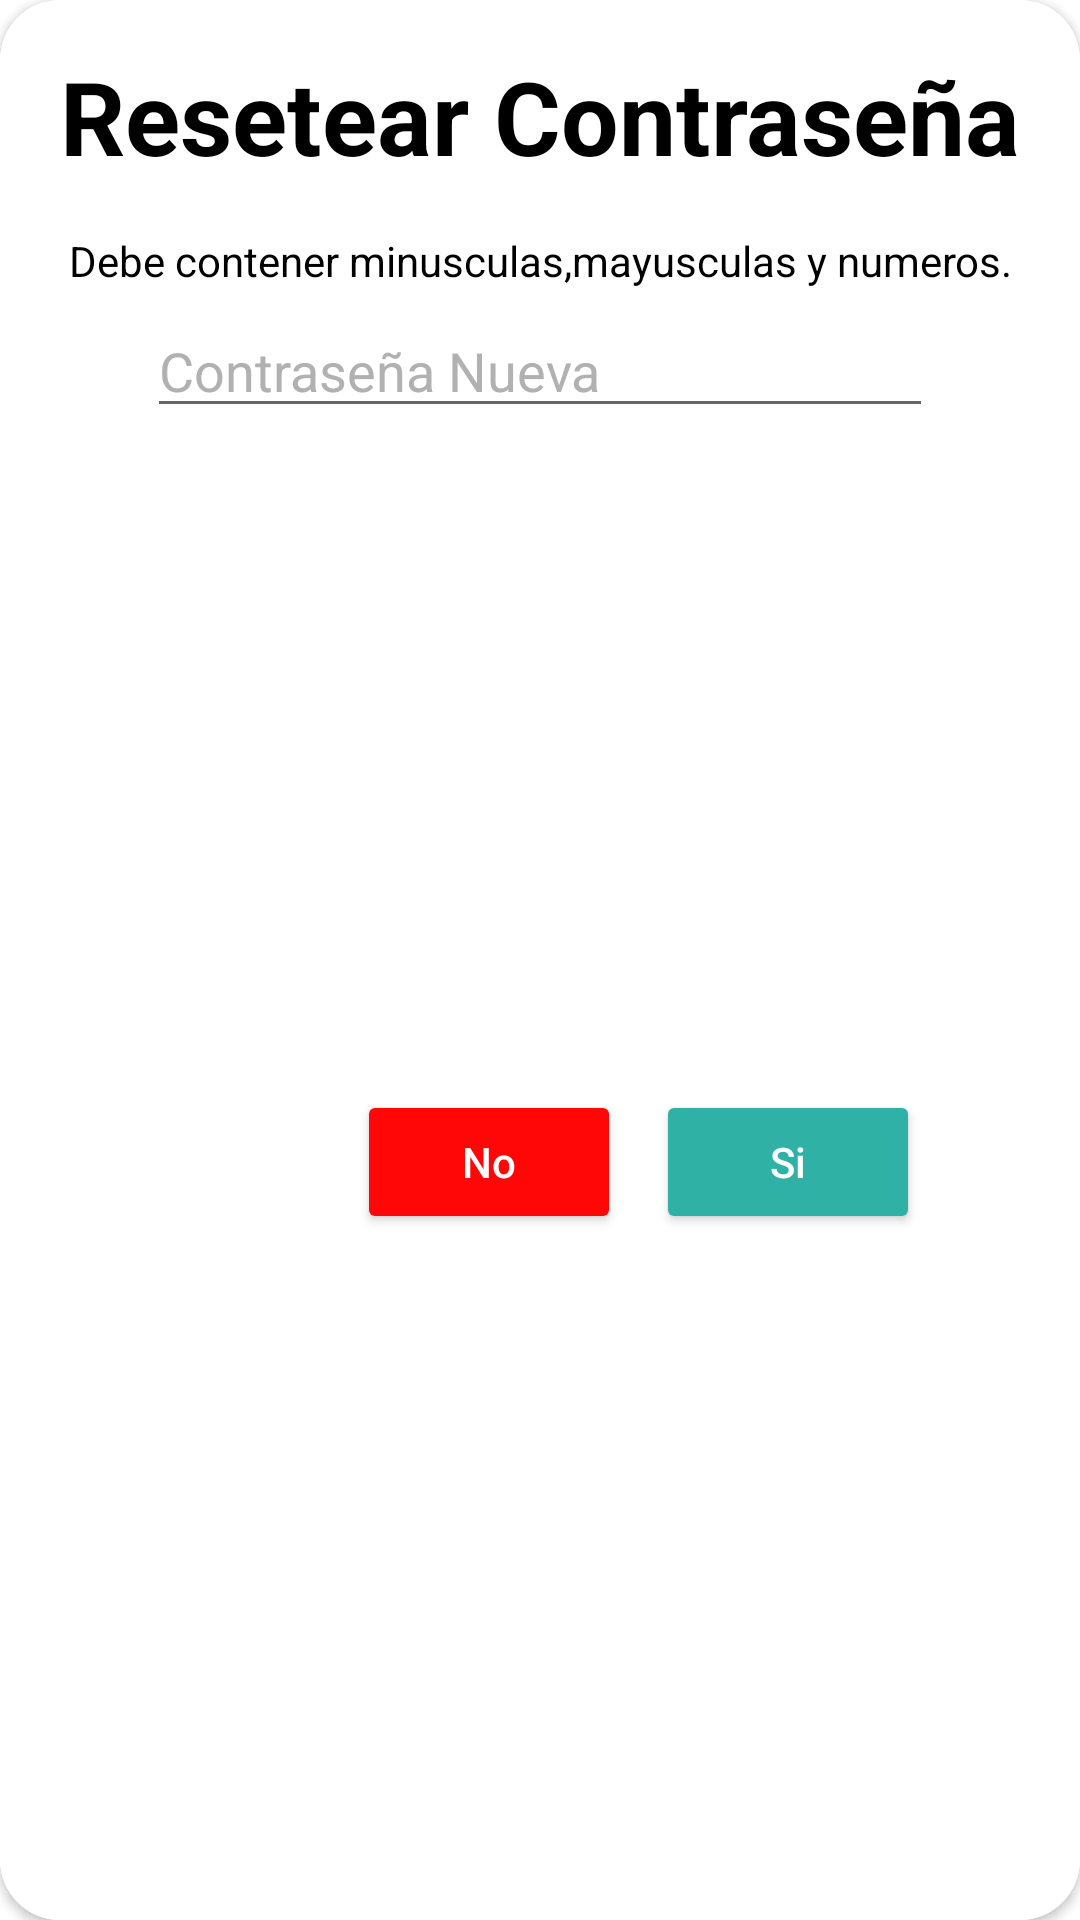

Produce the Android XML layout that renders to this screen, including the resource entries it uses.
<!-- AndroidManifest.xml: application theme Theme.ManzReport_Depa -->
<!-- res/layout/resetcontra.xml -->
<?xml version="1.0" encoding="utf-8"?>
<androidx.constraintlayout.widget.ConstraintLayout xmlns:android="http://schemas.android.com/apk/res/android"
    xmlns:tools="http://schemas.android.com/tools"
    android:layout_width="350dp"
    android:layout_height="wrap_content"
    xmlns:app="http://schemas.android.com/apk/res-auto"
    android:layout_gravity="center">

    <androidx.cardview.widget.CardView
        android:layout_width="match_parent"
        android:layout_height="match_parent"
        app:cardCornerRadius="20dp">

        <androidx.constraintlayout.widget.ConstraintLayout
            android:layout_width="match_parent"
            android:layout_height="match_parent"
            android:background="@color/white">


            <TextView
                android:id="@+id/text"
                android:layout_width="wrap_content"
                android:layout_height="wrap_content"
                android:layout_marginStart="16dp"
                android:layout_marginTop="16dp"
                android:layout_marginEnd="16dp"
                android:text="Resetear Contraseña"
                android:textColor="@color/black"
                android:textSize="34sp"
                android:textStyle="bold"
                app:layout_constraintEnd_toEndOf="parent"
                app:layout_constraintStart_toStartOf="parent"
                app:layout_constraintTop_toTopOf="parent" />

            <EditText
                android:id="@+id/editcontra"
                android:layout_width="match_parent"
                android:layout_height="wrap_content"
                android:layout_marginStart="49dp"
                android:layout_marginTop="5dp"
                android:layout_marginEnd="49dp"
                android:hint="Contraseña Nueva"
                android:textColor="@color/black"
                android:textColorHint="#B1B1B1"
                app:layout_constraintEnd_toEndOf="parent"
                app:layout_constraintHorizontal_bias="0.0"
                app:layout_constraintStart_toStartOf="parent"
                app:layout_constraintTop_toBottomOf="@+id/Name" />

            <Button
                android:id="@+id/btn_yesreset"
                android:layout_width="wrap_content"
                android:layout_height="wrap_content"
                android:layout_marginTop="8dp"
                android:layout_marginBottom="16dp"
                android:backgroundTint="#30B1A6"
                android:text="Si"
                android:textAllCaps="false"
                android:textColor="@color/cardview_light_background"
                app:cornerRadius="25dp"
                app:layout_constraintBottom_toBottomOf="parent"
                app:layout_constraintEnd_toEndOf="parent"
                app:layout_constraintHorizontal_bias="0.804"
                app:layout_constraintStart_toStartOf="parent"
                app:layout_constraintTop_toBottomOf="@+id/editcontra" />

            <Button
                android:id="@+id/btn_noreset"
                android:layout_width="wrap_content"
                android:layout_height="wrap_content"
                android:layout_marginTop="8dp"
                android:layout_marginBottom="16dp"
                android:backgroundTint="#FF0707"
                android:text="No"
                android:textAllCaps="false"
                android:textColor="@color/cardview_light_background"
                app:cornerRadius="25dp"
                app:layout_constraintBottom_toBottomOf="parent"
                app:layout_constraintEnd_toEndOf="parent"
                app:layout_constraintHorizontal_bias="0.438"
                app:layout_constraintStart_toStartOf="parent"
                app:layout_constraintTop_toBottomOf="@+id/editcontra" />

            <TextView
                android:id="@+id/Name"
                android:layout_width="match_parent"
                android:layout_height="wrap_content"
                android:layout_marginTop="16dp"
                android:gravity="center"
                android:text="Debe contener minusculas,mayusculas y numeros."
                android:ems="10"
                android:backgroundTint="@color/black"
                android:textColor="@color/black"
                android:textColorHint="#AEAEAE"
                android:inputType="textPersonName"
                app:layout_constraintEnd_toEndOf="parent"
                app:layout_constraintStart_toStartOf="parent"
                app:layout_constraintTop_toBottomOf="@+id/text" />

        </androidx.constraintlayout.widget.ConstraintLayout>

    </androidx.cardview.widget.CardView>

</androidx.constraintlayout.widget.ConstraintLayout>
<!-- resources referenced by this layout -->
<resources>
  <color name="black">#FF000000</color>
  <color name="white">#FFFFFFFF</color>
  <style name="Theme.ManzReport_Depa" parent="Theme.MaterialComponents.DayNight.NoActionBar">
          
          <item name="colorPrimary">@color/purple_500</item>
          <item name="colorPrimaryVariant">#871F21</item>
          <item name="colorOnPrimary">@color/white</item>
          
          <item name="colorSecondary">@color/teal_200</item>
          <item name="colorSecondaryVariant">@color/teal_700</item>
          <item name="colorOnSecondary">@color/black</item>
          
          <item name="android:statusBarColor" tools:targetApi="21">?attr/colorPrimaryVariant</item>
          
      </style>
  <color name="purple_500">#FF6200EE</color>
  <color name="teal_200">#FF03DAC5</color>
  <color name="teal_700">#FF018786</color>
</resources>
